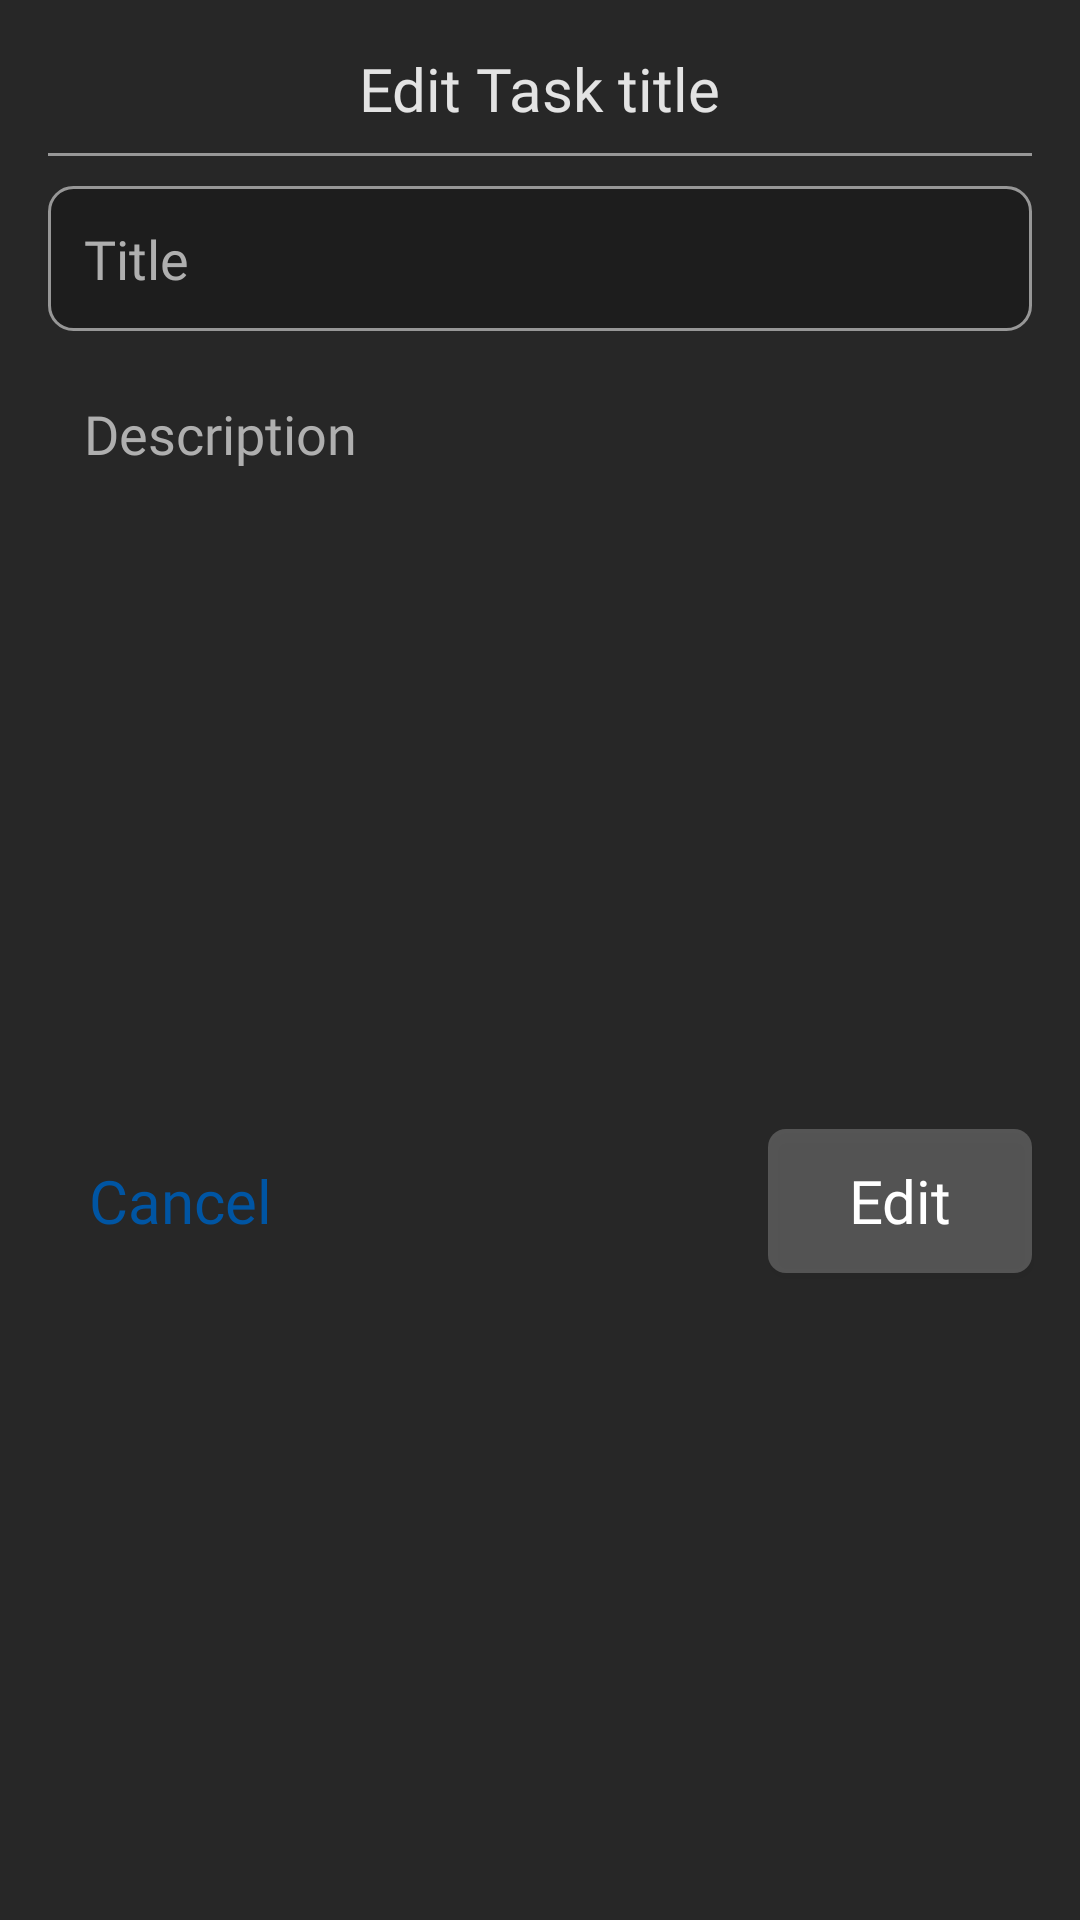

The Android layout XML behind this screen, and the referenced resources:
<!-- AndroidManifest.xml: application theme Theme.TasksApp -->
<!-- res/layout/alert_edit_title_description.xml -->
<?xml version="1.0" encoding="utf-8"?>
<androidx.constraintlayout.widget.ConstraintLayout xmlns:android="http://schemas.android.com/apk/res/android"
    xmlns:app="http://schemas.android.com/apk/res-auto"
    android:layout_width="wrap_content"
    android:layout_height="wrap_content"
    android:background="#272727"
    android:padding="8dp">

    <TextView
        android:id="@+id/titleTv"
        android:layout_width="wrap_content"
        android:layout_height="wrap_content"
        android:layout_margin="8dp"
        android:fontFamily="@font/ubuntu_bold"
        android:text="@string/edit_task_title"
        android:textColor="#DEFFFFFF"
        android:textSize="20sp"
        app:layout_constraintEnd_toEndOf="parent"
        app:layout_constraintStart_toStartOf="parent"
        app:layout_constraintTop_toTopOf="parent" />

    <View
        android:id="@+id/view"
        android:layout_width="match_parent"
        android:layout_height="1dp"
        android:layout_margin="8dp"
        android:background="#979797"
        app:layout_constraintEnd_toEndOf="parent"
        app:layout_constraintStart_toStartOf="parent"
        app:layout_constraintTop_toBottomOf="@id/titleTv" />


    <EditText
        android:id="@+id/titleEt"
        android:layout_width="0dp"
        android:layout_height="wrap_content"
        android:layout_marginHorizontal="8dp"
        android:layout_marginTop="10dp"
        android:background="@drawable/bg_search"
        android:fontFamily="@font/ubuntu_medium"
        android:hint="@string/title"
        android:padding="12dp"
        android:textColorHint="#afafaf"
        app:layout_constraintEnd_toEndOf="parent"
        app:layout_constraintStart_toStartOf="parent"
        app:layout_constraintTop_toBottomOf="@id/view" />

    <EditText
        android:id="@+id/descriptionEt"
        android:layout_width="0dp"
        android:layout_height="wrap_content"
        android:layout_marginHorizontal="8dp"
        android:layout_marginTop="10dp"
        android:backgroundTint="@android:color/transparent"
        android:fontFamily="@font/ubuntu_medium"
        android:hint="@string/description"
        android:padding="12dp"
        android:textColorHint="#afafaf"
        app:layout_constraintEnd_toEndOf="parent"
        app:layout_constraintStart_toStartOf="parent"
        app:layout_constraintTop_toBottomOf="@id/titleEt" />

    <androidx.appcompat.widget.AppCompatButton
        android:id="@+id/cancelBtn"
        android:layout_width="wrap_content"
        android:layout_height="wrap_content"
        android:layout_margin="8dp"
        android:background="@android:color/transparent"
        android:fontFamily="@font/ubuntu_medium"
        android:text="@string/cancel"
        android:textAllCaps="false"
        android:textColor="#0055A3"
        android:textSize="20sp"
        app:layout_constraintBottom_toBottomOf="parent"
        app:layout_constraintStart_toStartOf="parent"
        app:layout_constraintTop_toBottomOf="@id/descriptionEt" />

    <androidx.appcompat.widget.AppCompatButton
        android:id="@+id/saveBtn"
        android:layout_width="wrap_content"
        android:layout_height="wrap_content"
        android:layout_margin="8dp"
        android:background="@drawable/bg_btn"
        android:fontFamily="@font/ubuntu_medium"
        android:text="@string/edit"
        android:textAllCaps="false"
        android:textColor="#fff"
        android:textSize="20sp"
        app:layout_constraintBottom_toBottomOf="parent"
        app:layout_constraintEnd_toEndOf="parent"
        app:layout_constraintTop_toBottomOf="@id/descriptionEt" />

</androidx.constraintlayout.widget.ConstraintLayout>
<!-- resources referenced by this layout -->
<resources>
  <!-- drawable bg_btn (drawable) -->
  <?xml version="1.0" encoding="utf-8"?>
  <shape xmlns:android="http://schemas.android.com/apk/res/android">
      <corners android:radius="6dp" />
      <solid android:color="#36FFFFFF" />
  </shape>
  <!-- drawable bg_search (drawable) -->
  <?xml version="1.0" encoding="utf-8"?>
  <shape xmlns:android="http://schemas.android.com/apk/res/android">
      <solid android:color="#1D1D1D" />
      <corners android:radius="8dp" />
      <stroke
          android:color="#979797"
          android:width="1dp" />
  </shape>
  <string name="cancel">Cancel</string>
  <string name="description">Description</string>
  <string name="edit">Edit</string>
  <string name="edit_task_title">Edit Task title</string>
  <string name="title">Title</string>
  <style name="Theme.TasksApp" parent="Base.Theme.TasksApp" />
  <style name="Base.Theme.TasksApp" parent="Theme.Material3.DayNight.NoActionBar">
          <item name="colorPrimary">#121212</item>
          <item name="colorPrimaryVariant">#121212</item>
          <item name="colorAccent">#121212</item>
          <item name="statusBarBackground">#121212</item>
      </style>
</resources>
